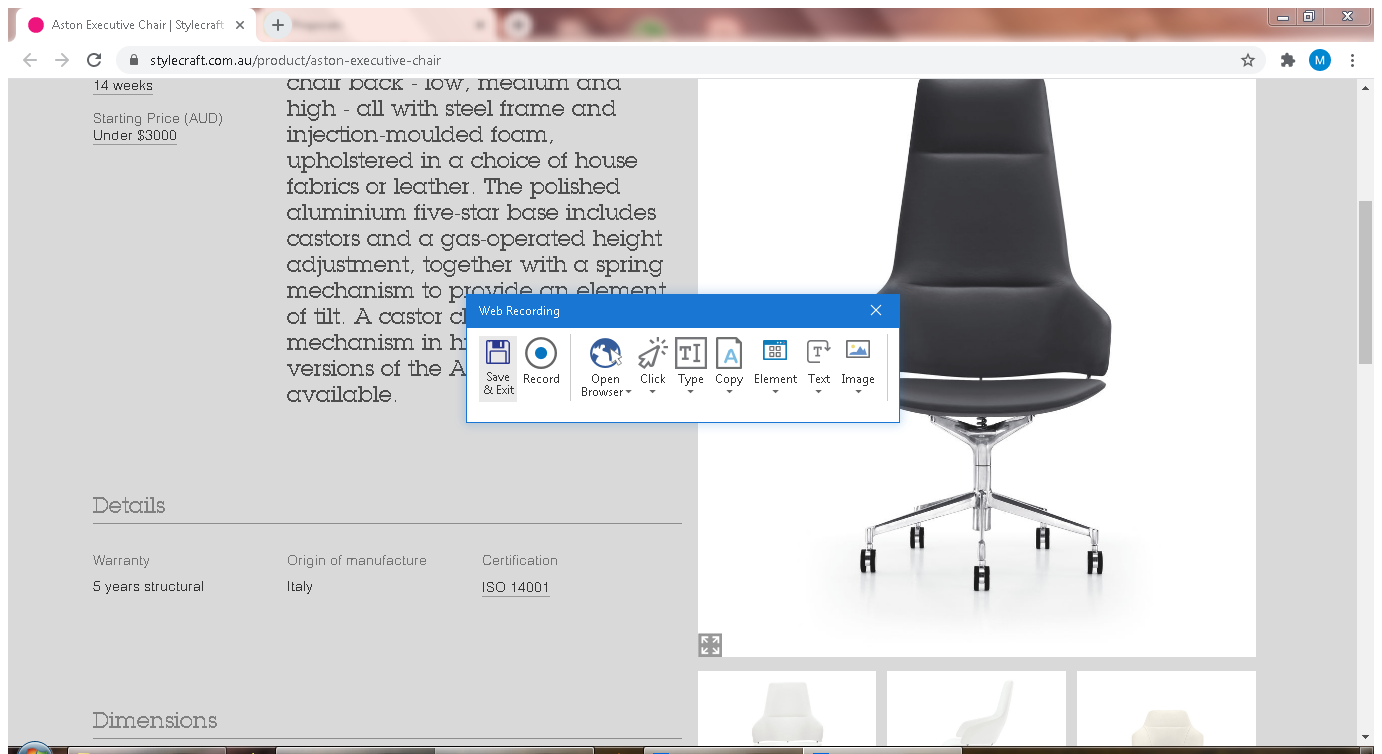
Task: Web Scraping [number redacted]
Workflow: GetProductDetails

Step 1: Attach Browser 'AstonExec Page' (chrome.exe)

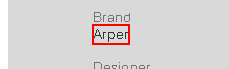
Step 2: get-attribute of the link 'Arper' in window '*Stylecraft*' (chrome.exe)

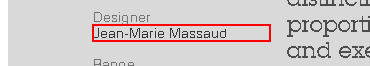
Step 3: get-attribute of the element in window '*Stylecraft*' (chrome.exe)

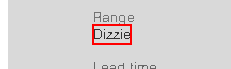
Step 4: get-text from the link in window '*Stylecraft*' (chrome.exe)

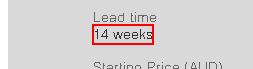
Step 5: get-text from the link in window '*Stylecraft*' (chrome.exe)

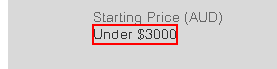
Step 6: get-text from the link in window '*Stylecraft*' (chrome.exe)

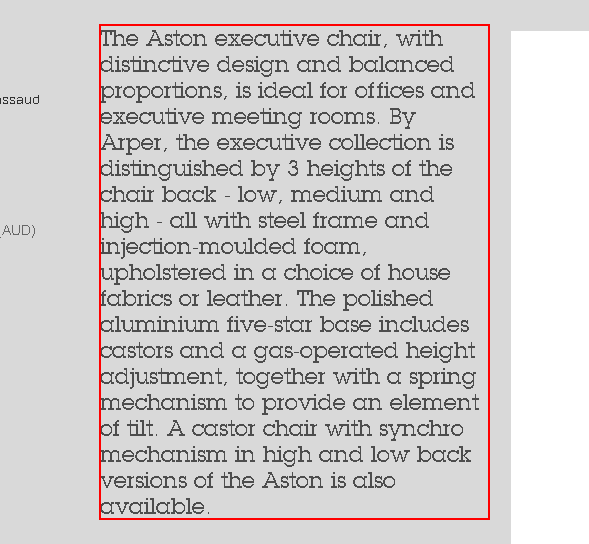
Step 7: get-text from the paragraph in window '*Stylecraft*' (chrome.exe)

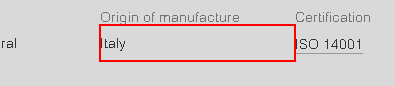
Step 8: get-attribute of the element in window '*Stylecraft*' (chrome.exe)

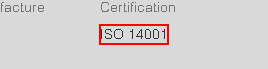
Step 9: get-text from the link in window '*Stylecraft*' (chrome.exe)

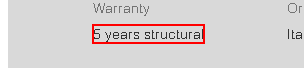
Step 10: get-text from the element in window '*Stylecraft*' (chrome.exe)